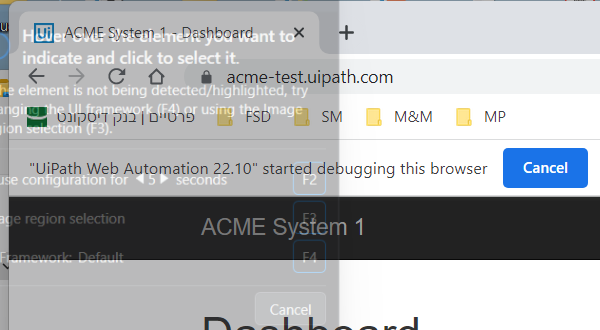
Task: Robotic Enterprise Framework
Workflow: System1_NavigateTo_WIDetails

Step 1: Attach Browser - System 1 Dashboard (chrome.exe)

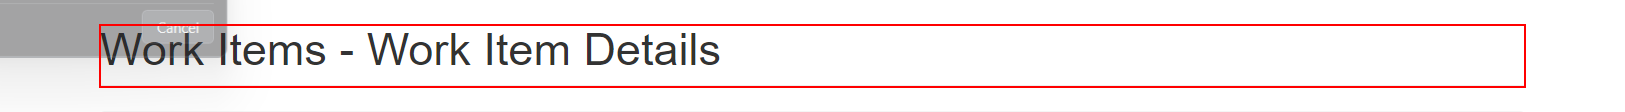
Step 2: find the heading 'Work Items      ...' in window 'ACME System 1 - Work Items' (chrome.exe)
